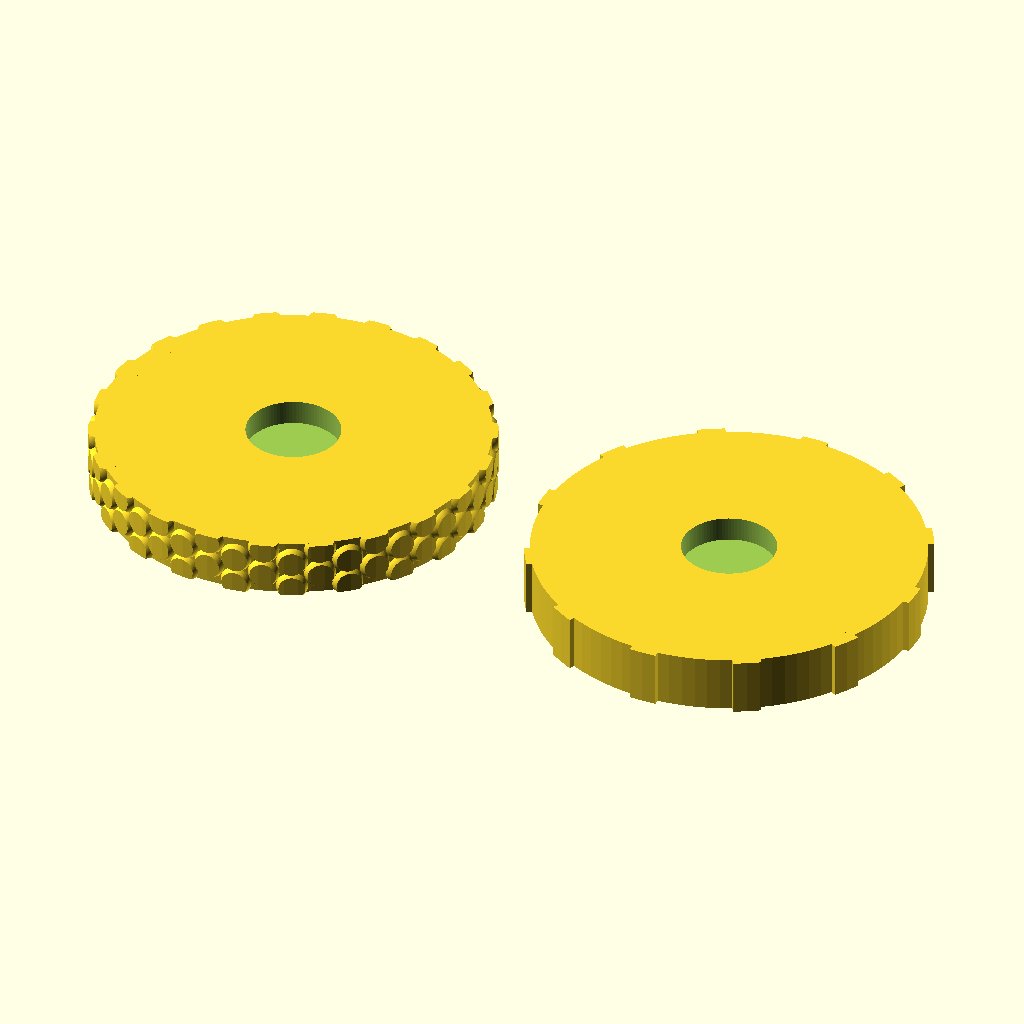
Cell 1: the model at its default parameters.
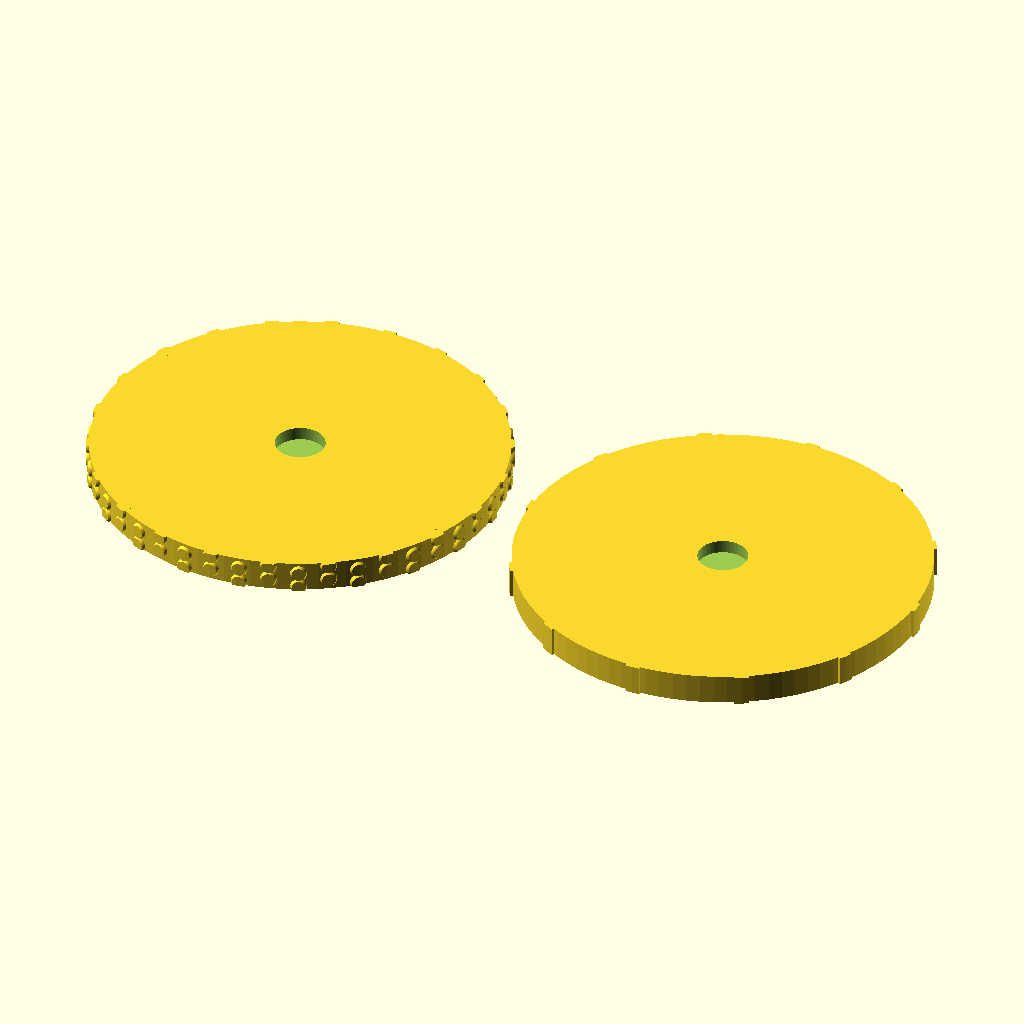
Cell 2 — disc_d set to 68, the other parameters unchanged.
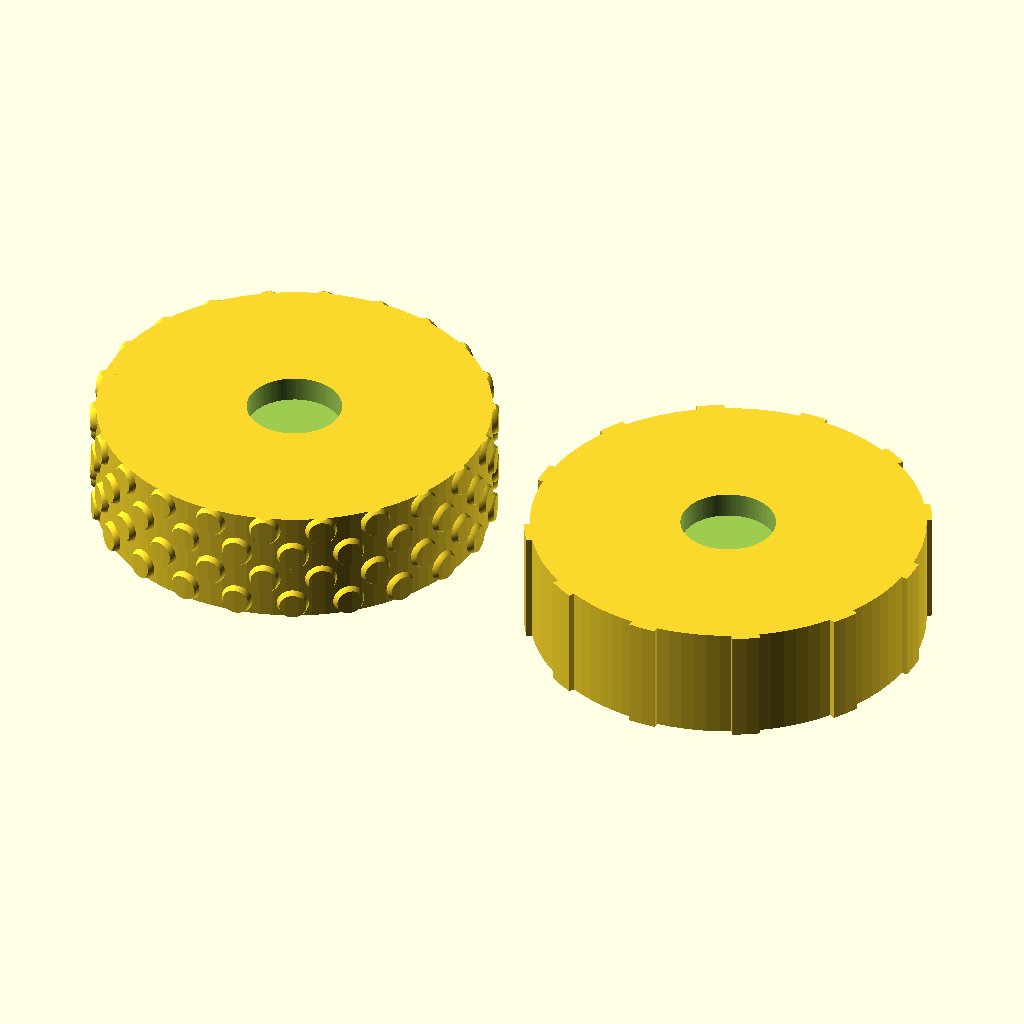
Cell 3: the same model with disc_h = 10.
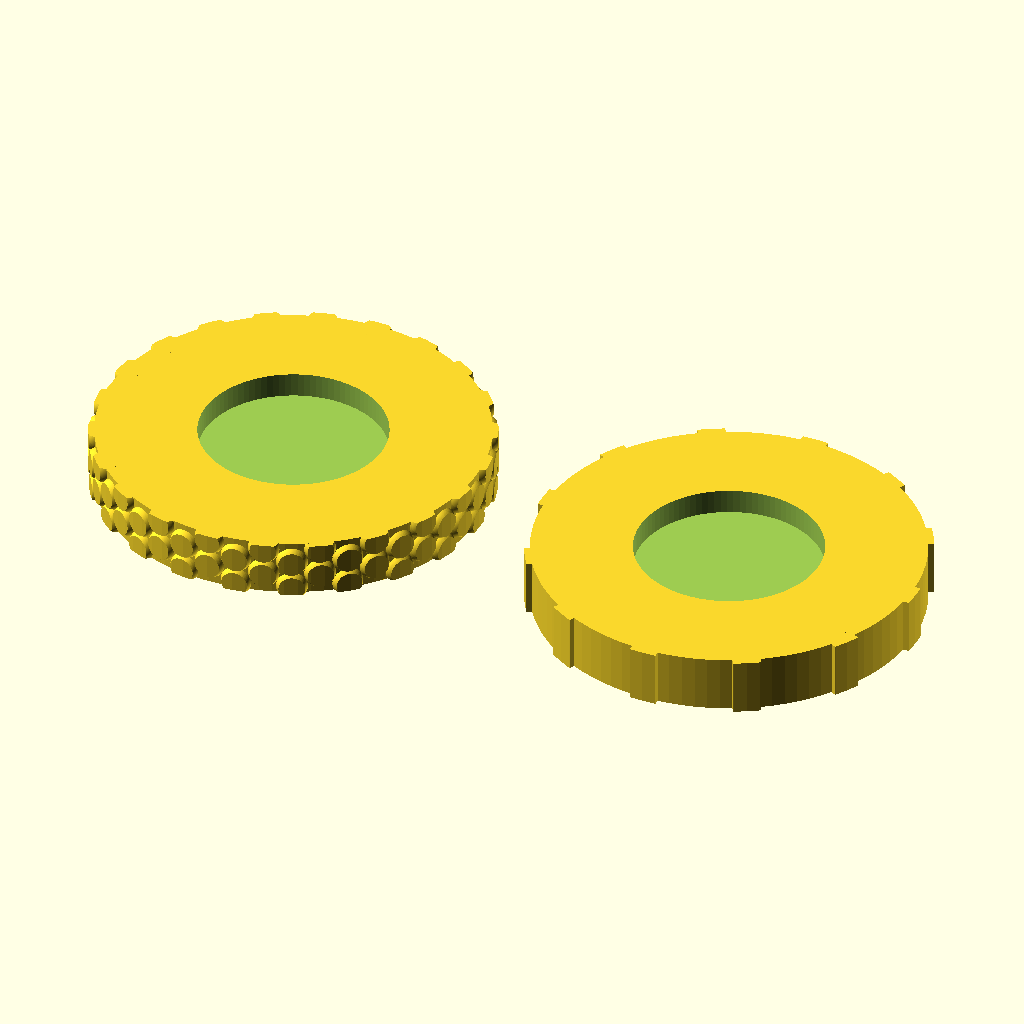
Cell 4: magnet_pocket_d = 16.4 (everything else at default).
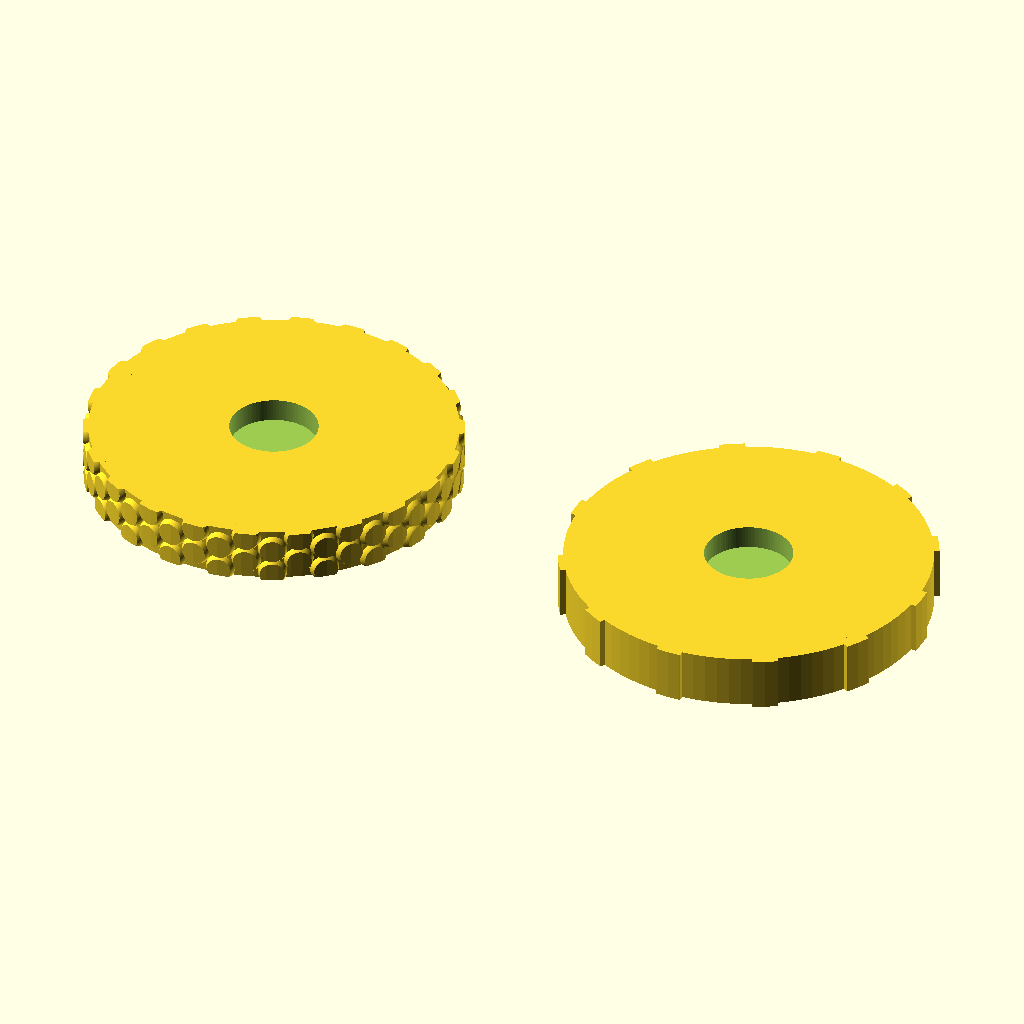
Cell 5: the same model with gap = 14.
The same orthographic view direction (rotation 55°, 0°, 25°; colour scheme Cornfield) for every cell, with the view re-fitted per cell, so scale and position can differ between cells.
The OpenSCAD source (assets/SCAD files/Touchy_Subjects_Full_OpenSCAD_Concept_Pack (1)/tactile_coin_duo.scad):

include <common.scad>

/*
Tactile Coin Duo
Two magnetic concept discs with distinct surface language.
*/
disc_d = 34;
disc_h = 5;
magnet_pocket_d = 8.2;
magnet_pocket_h = 2.2;
gap = 7;

module coin(style="pebble") {
    difference() {
        tactile_disc(d=disc_d, h=disc_h, style=style);
        translate([0,0,disc_h-magnet_pocket_h+0.01])
            cylinder(h=magnet_pocket_h, d=magnet_pocket_d);
        translate([0,0,-0.01])
            cylinder(h=magnet_pocket_h, d=magnet_pocket_d);
    }
}

translate([-disc_d/2-gap/2,0,0]) coin("pebble");
translate([ disc_d/2+gap/2,0,0]) coin("ripple");
Customizer parameters (derived from the source; name, type, default, range or options):
disc_d: number, default 34
disc_h: number, default 5
magnet_pocket_d: number, default 8.2
magnet_pocket_h: number, default 2.2
gap: number, default 7
